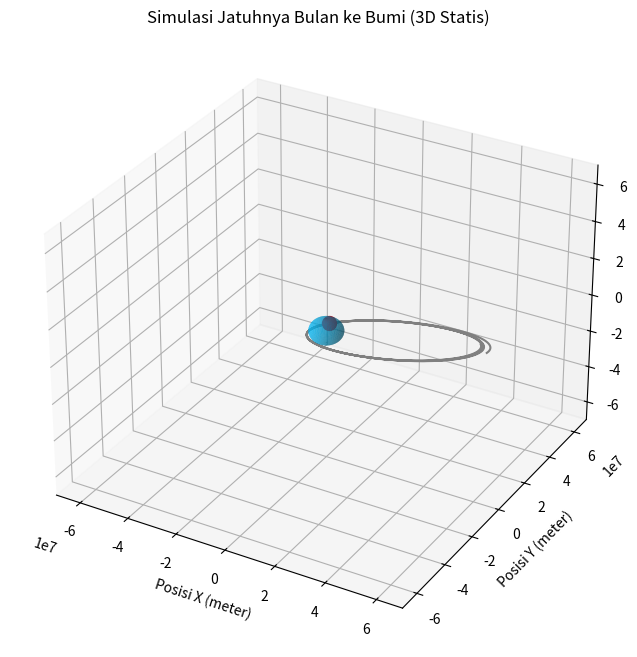
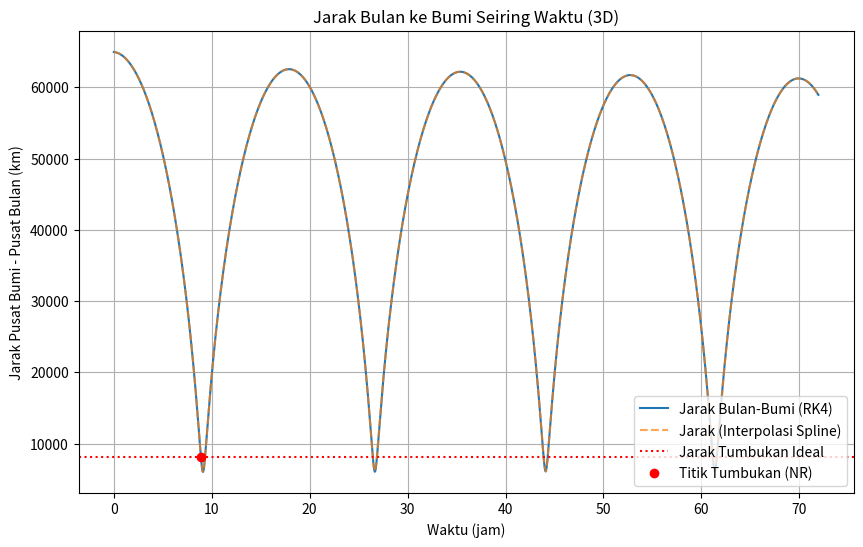
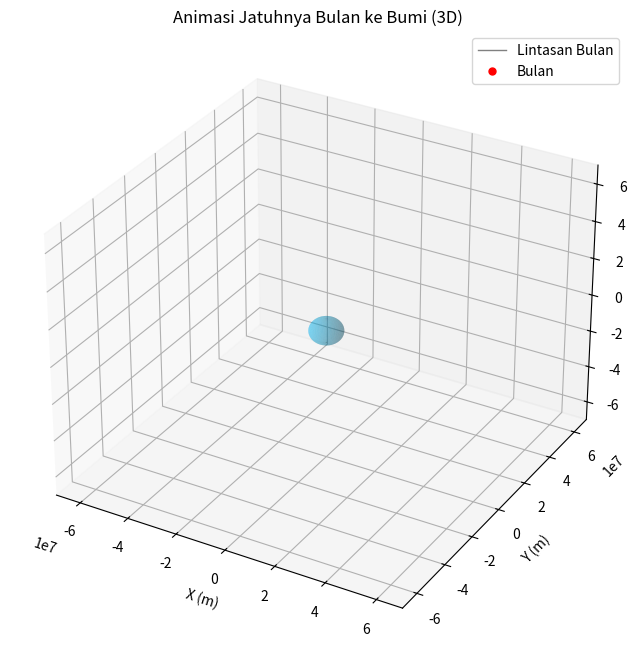

Python code for these plots, in order:
import numpy as np
import matplotlib.pyplot as plt
from mpl_toolkits.mplot3d import Axes3D # Untuk plot 3D
import matplotlib.animation as animation # Untuk animasi
from scipy.integrate import solve_ivp
from scipy.interpolate import CubicSpline
from scipy.optimize import newton

# --- Tahap 1: Definisi Konstanta & Kondisi Awal ---
print("Tahap 1: Definisi Konstanta & Kondisi Awal")

G = 6.674e-11  # Nm^2/kg^2
M_BUMI = 5.972e24  # kg
M_BULAN = 7.348e22  # kg
R_BUMI = 6.371e6    # meter (Radius Bumi)
R_BULAN = 1.737e6   # meter (Radius Bulan)

# Kondisi Awal Bulan (3D)
r_awal_x = 10 * R_BUMI  # Posisi awal sumbu x (3.844e8 untuk simulasi normal)
r_awal_y = 0           # Posisi awal sumbu y
r_awal_z = 2 * R_BUMI  # Posisi awal sumbu z (agar ada variasi di z) (0 untuk simulasi normal)

v_awal_x = 0           # Kecepatan awal x
v_awal_y = 1000       # Kecepatan awal y (tangensial) (1022 untuk simulasi normal)
v_awal_z = -200        # Kecepatan awal z (untuk membuat geraknya menjadi 3D) (0 untuk simulasi normal)

# State vector awal: S = [x, y, z, vx, vy, vz]
S0 = [r_awal_x, r_awal_y, r_awal_z, v_awal_x, v_awal_y, v_awal_z]

# Waktu simulasi
t_awal = 0
t_akhir = 3600 * 24 * 3 # (Bisa disesuaikan sesuai kebutuhan)
dt = 180 # Delta t dalam detik (Bisa disesuaikan untuk titik di animasi)
t_eval = np.arange(t_awal, t_akhir, dt)

print(f"Kondisi awal Bulan (3D): Posisi ({S0[0]/1000:.0f} km, {S0[1]/1000:.0f} km, {S0[2]/1000:.0f} km), Kec. ({S0[3]:.0f} m/s, {S0[4]:.0f} m/s, {S0[5]:.0f} m/s)")

# --- Tahap 2: Model Matematis & Fungsi PDB ---
print("\nTahap 2: Model Matematis (Fungsi PDB 3D)")

def sistem_pdb_3d(t, S):
    x, y, z, vx, vy, vz = S
    # Jarak dari pusat Bumi ke Bulan
    jarak_satelit_ke_pusat = np.sqrt(x**2 + y**2 + z**2)
    if jarak_satelit_ke_pusat == 0: 
        return [0,0,0,0,0,0]
        
    r_kubik = jarak_satelit_ke_pusat**3
    
    dxdt = vx
    dydt = vy
    dzdt = vz
    dvxdt = -G * M_BUMI * x / r_kubik
    dvydt = -G * M_BUMI * y / r_kubik
    dvzdt = -G * M_BUMI * z / r_kubik
    
    return [dxdt, dydt, dzdt, dvxdt, dvydt, dvzdt]

# --- Tahap 3: Penerapan Metode Numerik ---
print("\nTahap 3.a: Menyelesaikan PDB dengan Runge-Kutta (solve_ivp)")
sol = solve_ivp(sistem_pdb_3d, [t_awal, t_akhir], S0, t_eval=t_eval, method='RK45',  dense_output=True ) #tambahkan rtol=1e-9, atol=1e-12 untuk simulasi normal agar tidak terjadir ERROR dalam simulasi

t = sol.t
x_bulan = sol.y[0,:]
y_bulan = sol.y[1,:]
z_bulan = sol.y[2,:]
# vx_bulan = sol.y[3,:] 
# vy_bulan = sol.y[4,:]
# vz_bulan = sol.y[5,:]

print(f"Simulasi PDB selesai. Jumlah titik data: {len(t)}")

# Metode 2: Interpolasi
print("\nTahap 3.b: Interpolasi Hasil PDB (untuk Jarak)")
jarak_tumbukan_ideal = R_BUMI + R_BULAN
t_tumbukan_nr = None # DiInisialisasi

if len(t) > 3 : # Ini untuk menghitung beberapa poin untuk interpolasi yang baik
    jarak_bulan_bumi_3d = np.sqrt(x_bulan**2 + y_bulan**2 + z_bulan**2)
    
    unique_t, unique_indices = np.unique(t, return_index=True)
    if len(unique_t) > 3: # untuk lebih aman > k (k=3) kami pilih karena cubicSpline butuh minimal 4 poin jika bc_type tidak diset
        interp_jarak_3d = CubicSpline(unique_t, jarak_bulan_bumi_3d[unique_indices])
        print("Interpolasi jarak (3D) berhasil dibuat.")

        # Metode 3: Newton-Raphson
        print("\nTahap 3.c: Mencari Waktu Tumbukan dengan Newton-Raphson (3D)")
        def fungsi_tumbukan_3d(waktu_cek):
            if waktu_cek < unique_t[0] or waktu_cek > unique_t[-1]:
                return 1e12 
            return interp_jarak_3d(waktu_cek) - jarak_tumbukan_ideal

        indeks_mendekati_tumbukan = np.where(jarak_bulan_bumi_3d <= jarak_tumbukan_ideal)[0]
        
        if len(indeks_mendekati_tumbukan) > 0:
            t_tebakan_awal = t[indeks_mendekati_tumbukan[0]]
            try:
                # Memastikan tebakan awal ada dalam rentang interpolasi yang sesuai
                if t_tebakan_awal < unique_t[0]: t_tebakan_awal = unique_t[0]
                if t_tebakan_awal > unique_t[-1]: t_tebakan_awal = unique_t[-1]

                t_tumbukan_nr = newton(fungsi_tumbukan_3d, x0=t_tebakan_awal)
                print(f"Estimasi waktu tumbukan (NR): {t_tumbukan_nr/3600:.2f} jam")
                # Menempatkan posisi xyz saat tumbukan dari solusi dense output solve_ivp
                pos_tumbukan_xyz = sol.sol(t_tumbukan_nr)[:3]
                jarak_saat_nr = np.linalg.norm(pos_tumbukan_xyz)
                print(f"Jarak pada waktu tsb (interpolasi PDB): {jarak_saat_nr/1000:.2f} km")
                print(f"Target jarak tumbukan: {jarak_tumbukan_ideal/1000:.2f} km")

            except RuntimeError as e:
                print(f"Newton-Raphson gagal konvergen: {e}. Coba tebakan awal atau parameter lain.")
            except ValueError as e:
                print(f"Error pada Newton-Raphson: {e}.")
        else:
            print("Bulan tidak menumbuk Bumi dalam rentang waktu simulasi.")
            idx_min_jarak = np.argmin(jarak_bulan_bumi_3d)
            print(f"Jarak terdekat: {jarak_bulan_bumi_3d[idx_min_jarak]/1000:.2f} km (pada t={t[idx_min_jarak]/3600:.2f} jam)")
            print(f"Target jarak tumbukan: {jarak_tumbukan_ideal/1000:.2f} km")
    else:
        print("Data waktu tidak valid/cukup untuk CubicSpline. Lewati interpolasi & Newton-Raphson.")
else:
    print("Tidak cukup data untuk interpolasi dan Newton-Raphson.")


# --- Tahap 4: Visualisasi Hasil Perhitungan ---
print("\nTahap 4: Visualisasi Hasil (3D)")

# --- Plot Statis 3D ---
fig_static_3d = plt.figure(figsize=(10, 8))
ax_static_3d = fig_static_3d.add_subplot(111, projection='3d')

# Plot Bumi sebagai bola (permukaan)
u_earth = np.linspace(0, 2 * np.pi, 100)
v_earth = np.linspace(0, np.pi, 100)
x_earth_surf = R_BUMI * np.outer(np.cos(u_earth), np.sin(v_earth))
y_earth_surf = R_BUMI * np.outer(np.sin(u_earth), np.sin(v_earth))
z_earth_surf = R_BUMI * np.outer(np.ones(np.size(u_earth)), np.cos(v_earth))
ax_static_3d.plot_surface(x_earth_surf, y_earth_surf, z_earth_surf, color='deepskyblue', alpha=0.6, label='Bumi')

# Plot lintasan Bulan
ax_static_3d.plot(x_bulan, y_bulan, z_bulan, label='Lintasan Bulan (RK4)', color='grey')

# Plot titik tumbukan jika ditemukan dan valid
if t_tumbukan_nr is not None and t_tumbukan_nr >= t_awal and t_tumbukan_nr <= t_akhir:
    try:
        pos_tumbukan_xyz_plot = sol.sol(t_tumbukan_nr)[:3] # Ambil x,y,z
        ax_static_3d.scatter(pos_tumbukan_xyz_plot[0], pos_tumbukan_xyz_plot[1], pos_tumbukan_xyz_plot[2], 
                             color='red', s=100, label=f'Tumbukan (NR) t={t_tumbukan_nr/3600:.2f} jam', depthshade=False)
    except Exception as e:
        print(f"Tidak bisa plot titik tumbukan: {e}")


# Pengaturan Axes untuk plot statis 3D
max_range = np.max(np.abs(np.concatenate([x_bulan, y_bulan, z_bulan]))) * 1.1
ax_static_3d.set_xlim([-max_range, max_range])
ax_static_3d.set_ylim([-max_range, max_range])
ax_static_3d.set_zlim([-max_range, max_range])
ax_static_3d.set_xlabel("Posisi X (meter)")
ax_static_3d.set_ylabel("Posisi Y (meter)")
ax_static_3d.set_zlabel("Posisi Z (meter)")
ax_static_3d.set_title("Simulasi Jatuhnya Bulan ke Bumi (3D Statis)")
# Untuk membuat pola sedikit tricky untuk plot_surface, kita tambahkan proxy artist
# bumi_proxy = plt.Rectangle((0, 0), 1, 1, fc="deepskyblue", alpha=0.6)
# ax_static_3d.legend([bumi_proxy, ax_static_3d.get_lines()[0]], ['Bumi', 'Lintasan Bulan'])
# Atau cara lebih simpel:
# ax_static_3d.legend() # Ini mungkin tidak menampilkan label surface dengan baik
print("Plot statis 3D ditampilkan. Tutup untuk melanjutkan ke plot jarak & animasi.")
plt.show()


# --- Plot Jarak vs Waktu ---
if 'jarak_bulan_bumi_3d' in locals() and len(t) > 0:
    plt.figure(figsize=(10, 6))
    plt.plot(t / 3600, jarak_bulan_bumi_3d / 1000, label='Jarak Bulan-Bumi (RK4)')
    if 'interp_jarak_3d' in locals() and callable(interp_jarak_3d) and len(unique_t) > 1:
        t_halus = np.linspace(unique_t[0], unique_t[-1], 500)
        plt.plot(t_halus / 3600, interp_jarak_3d(t_halus) / 1000, '--', label='Jarak (Interpolasi Spline)', alpha=0.7)
    
    plt.axhline(jarak_tumbukan_ideal / 1000, color='red', linestyle=':', label='Jarak Tumbukan Ideal')
    if t_tumbukan_nr is not None and t_tumbukan_nr >= t_awal and t_tumbukan_nr <= t_akhir:
         plt.plot(t_tumbukan_nr / 3600, interp_jarak_3d(t_tumbukan_nr) / 1000, 'ro', label='Titik Tumbukan (NR)')

    plt.xlabel("Waktu (jam)")
    plt.ylabel("Jarak Pusat Bumi - Pusat Bulan (km)")
    plt.title("Jarak Bulan ke Bumi Seiring Waktu (3D)")
    plt.legend()
    plt.grid(True)
    print("Plot jarak vs waktu akan ditampilkan. Tutup untuk melanjutkan ke animasi 3D.")
    plt.show()
else:
    print("Tidak ada data jarak untuk diplot.")


# --- Animasi 3D ---
print("\nMenyiapkan animasi 3D...")
fig_anim_3d = plt.figure(figsize=(10, 8))
ax_anim_3d = fig_anim_3d.add_subplot(111, projection='3d')

# Plot Bumi (statis dalam animasi)
ax_anim_3d.plot_surface(x_earth_surf, y_earth_surf, z_earth_surf, color='deepskyblue', alpha=0.3, zorder=1)

# Untuk Garis lintasan dan titik Bulan yang akan dianimasikan
line_anim, = ax_anim_3d.plot([], [], [], lw=1, color='grey', label='Lintasan Bulan', zorder=2) # Lintasan yang sudah dilalui
point_anim, = ax_anim_3d.plot([], [], [], 'o', color='red', markersize=5, label='Bulan', zorder=3) # Posisi Bulan saat ini

# Pengaturan Axes untuk animasi
ax_anim_3d.set_xlim([-max_range, max_range])
ax_anim_3d.set_ylim([-max_range, max_range])
ax_anim_3d.set_zlim([-max_range, max_range])
ax_anim_3d.set_xlabel("X (m)")
ax_anim_3d.set_ylabel("Y (m)")
ax_anim_3d.set_zlabel("Z (m)")
ax_anim_3d.set_title("Animasi Jatuhnya Bulan ke Bumi (3D)")
ax_anim_3d.legend(loc='upper right')

# Teks untuk menampilkan waktu simulasi
time_text_anim = ax_anim_3d.text2D(0.05, 0.95, '', transform=ax_anim_3d.transAxes)

# Jumlah frame dan skip (untuk mempercepat animasi jika data terlalu banyak)
num_frames_total = len(t)
# Atur frame_skip, misal jika num_frames_total > 300, skip beberapa
frame_skip = 1
if num_frames_total > 300:
    frame_skip = int(num_frames_total / 300)
    if frame_skip == 0: frame_skip = 1 # Pastikan tidak nol
effective_num_frames = num_frames_total // frame_skip


def init_anim_3d():
    line_anim.set_data_3d([], [], [])
    point_anim.set_data_3d([], [], [])
    time_text_anim.set_text('')
    return line_anim, point_anim, time_text_anim

def animate_3d(i):
    actual_index = i * frame_skip
    # Update lintasan yang sudah dilalui
    line_anim.set_data_3d(x_bulan[:actual_index+1], y_bulan[:actual_index+1], z_bulan[:actual_index+1])
    # Update posisi Bulan saat ini
    point_anim.set_data_3d([x_bulan[actual_index]], [y_bulan[actual_index]], [z_bulan[actual_index]])
    
    time_text_anim.set_text(f'Waktu: {t[actual_index]/3600:.2f} jam')
    
    # Jika Bulan sudah menumbuk (berdasarkan Newton-Raphson) dan frame saat ini melewati waktu tumbukan
    if t_tumbukan_nr is not None and t[actual_index] >= t_tumbukan_nr:
        # Tandai titik tumbukan secara visual di animasi (jika belum ditandai)
        # Kode Ini bisa di-edit untuk mengubah warna Bulan atau menghentikan animasi
        point_anim.set_color('black')
        point_anim.set_markersize(10)
        time_text_anim.set_text(f'TUMBUKAN! Waktu: {t_tumbukan_nr/3600:.2f} jam (NR)')
        # Hentikan animasi setelah tumbukan dengan mengembalikan list kosong
        # Setelah bulan menumbuk,animasi tetap berjalan tapi Bulan jadi hitam.

    return line_anim, point_anim, time_text_anim

# Membuat animasi
# blit=True bisa mempercepat, untuk mempercepat animasi tapi jika error, gunakan blit=False.
# interval merupakan delay antar frame dalam milidetik
ani_3d = animation.FuncAnimation(fig_anim_3d, animate_3d, frames=effective_num_frames,
                                 init_func=init_anim_3d, blit=False, interval=50) # blit=False lebih aman untuk 3D

print("Animasi 3D akan ditampilkan. Ini mungkin butuh beberapa saat untuk render.")
plt.show()

print("\n--- Selesai ---")
print("Lanjut kerjakan laporan !")
